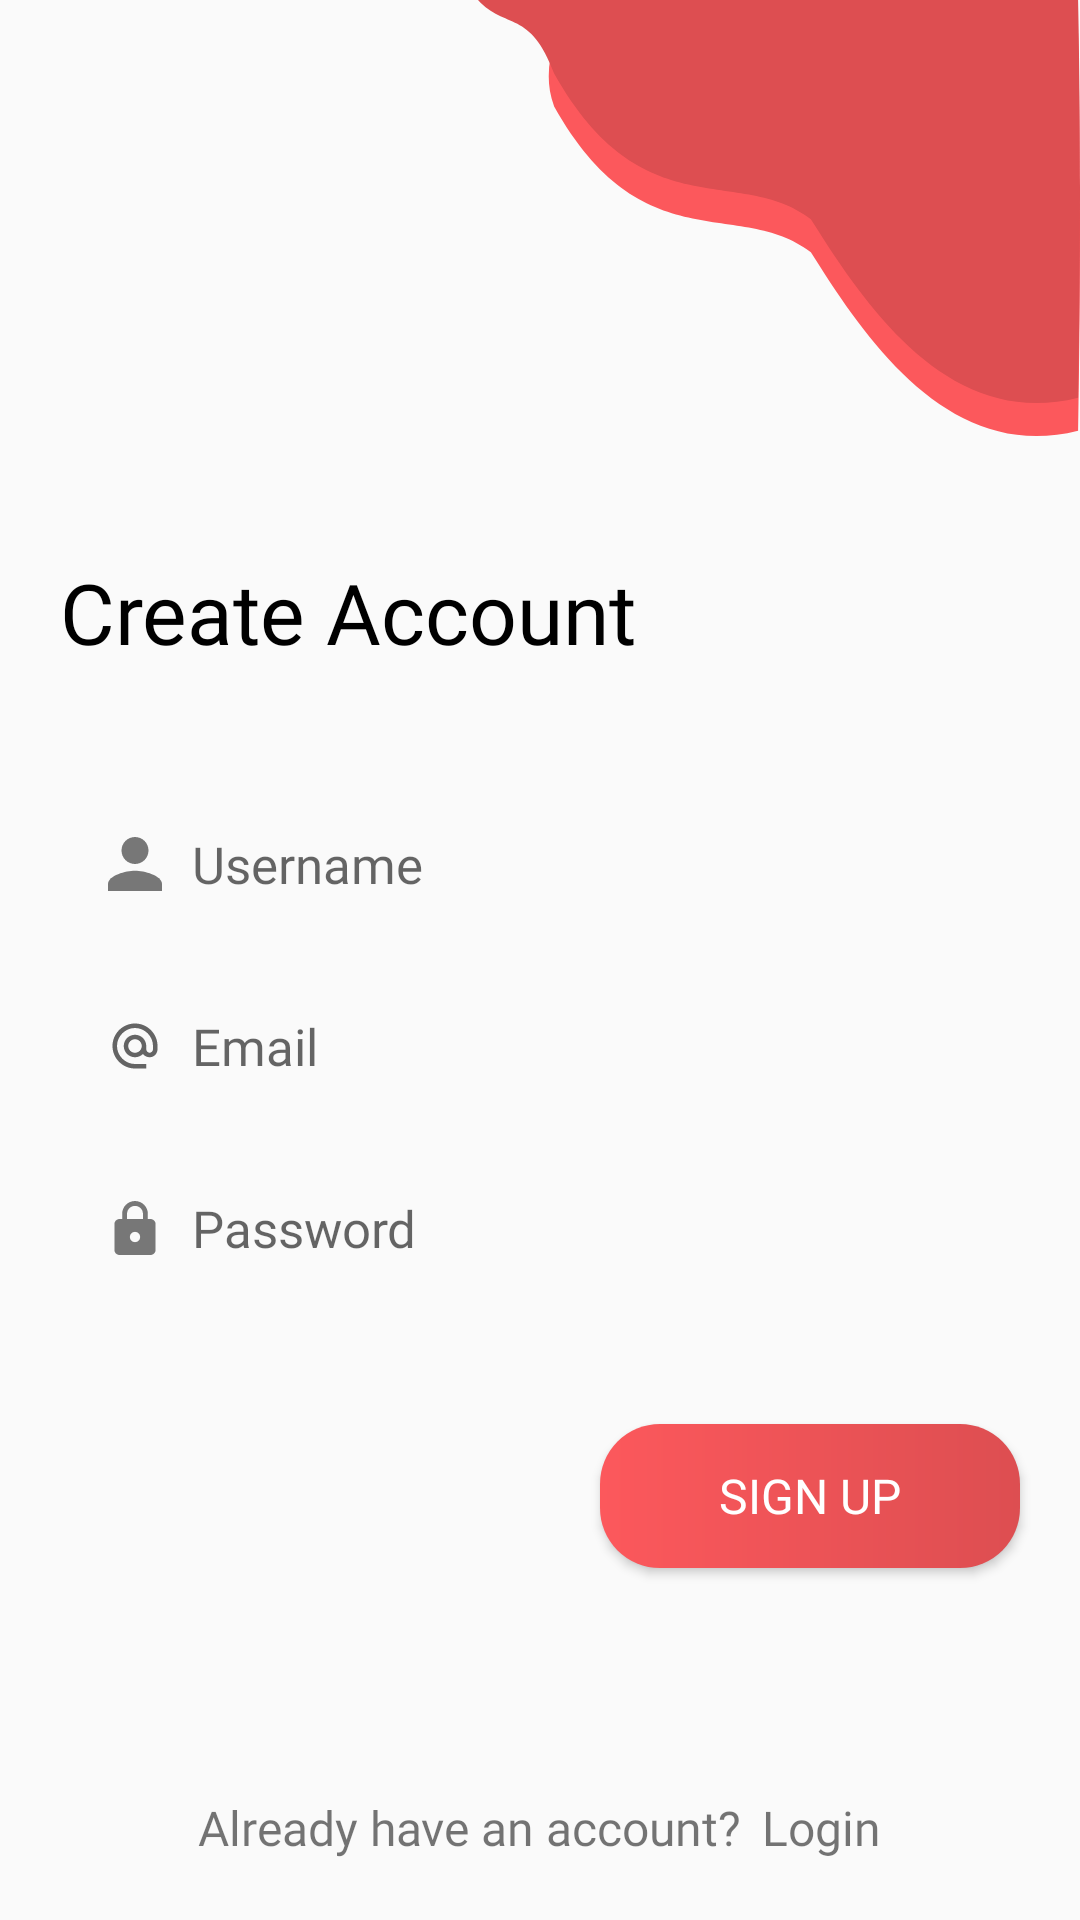

Produce the Android XML layout that renders to this screen, including the resource entries it uses.
<!-- AndroidManifest.xml: activity theme AppTheme.NoActionBar -->
<!-- res/layout/activity_register.xml -->
<?xml version="1.0" encoding="utf-8"?>
<androidx.constraintlayout.widget.ConstraintLayout xmlns:android="http://schemas.android.com/apk/res/android"
    xmlns:app="http://schemas.android.com/apk/res-auto"
    xmlns:tools="http://schemas.android.com/tools"
    android:layout_width="match_parent"
    android:layout_height="match_parent"
    tools:context=".RegisterActivity">

    <ImageView
        android:id="@+id/imageView3"
        android:layout_width="wrap_content"
        android:layout_height="wrap_content"
        android:src="@drawable/bg_right"
        app:layout_constraintEnd_toEndOf="parent"
        app:layout_constraintTop_toTopOf="parent" />

    <TextView
        android:id="@+id/textView4"
        style="@style/TextView.Large"
        android:layout_width="wrap_content"
        android:layout_height="wrap_content"
        android:layout_marginStart="20dp"
        android:layout_marginTop="40dp"
        android:text="@string/createAccount"
        app:layout_constraintStart_toStartOf="parent"
        app:layout_constraintTop_toBottomOf="@+id/imageView3" />

    <EditText
        android:id="@+id/editTextTextPersonName2"
        style="@style/EditText.Username"
        android:layout_width="match_parent"
        android:layout_height="wrap_content"
        android:layout_marginStart="20dp"
        android:layout_marginTop="40dp"
        android:layout_marginEnd="20dp"
        android:autofillHints=""
        android:ems="10"
        app:layout_constraintEnd_toEndOf="parent"
        app:layout_constraintStart_toStartOf="parent"
        app:layout_constraintTop_toBottomOf="@+id/textView4" />

    <EditText
        android:id="@+id/editTextTextPersonName4"
        style="@style/EditText.Email"
        android:layout_width="match_parent"
        android:layout_height="wrap_content"
        android:layout_marginStart="20dp"
        android:layout_marginTop="10dp"
        android:layout_marginEnd="20dp"
        android:ems="10"
        android:inputType="textPersonName"
        app:layout_constraintTop_toBottomOf="@+id/editTextTextPersonName2" />

    <EditText
        android:id="@+id/editTextTextPersonName3"
        style="@style/EditText.Password"
        android:layout_width="match_parent"
        android:layout_height="wrap_content"
        android:layout_marginStart="20dp"
        android:layout_marginTop="10dp"
        android:layout_marginEnd="20dp"
        android:ems="10"
        android:inputType="textPersonName"
        app:layout_constraintEnd_toEndOf="parent"
        app:layout_constraintStart_toStartOf="parent"
        app:layout_constraintTop_toBottomOf="@+id/editTextTextPersonName4" />

    <Button
        android:id="@+id/btnSignUp"
        style="@style/Button.SignUp"
        android:layout_width="140dp"
        android:layout_height="wrap_content"
        android:layout_marginTop="40dp"
        android:layout_marginEnd="20dp"
        android:paddingStart="30dp"
        android:paddingEnd="30dp"
        app:layout_constraintEnd_toEndOf="parent"
        app:layout_constraintTop_toBottomOf="@+id/editTextTextPersonName3" />

    <LinearLayout
        style="@style/TextView"
        android:layout_width="match_parent"
        android:layout_height="wrap_content"
        android:layout_marginBottom="20dp"
        android:gravity="center"
        app:layout_constraintBottom_toBottomOf="parent"
        app:layout_constraintEnd_toEndOf="parent">

        <TextView
            style="@style/TextView"
            android:layout_width="wrap_content"
            android:layout_height="wrap_content"
            android:layout_marginEnd="7dp"
            android:gravity="center"
            android:text="@string/txt_already_have_an_account"
            android:textSize="16sp"
            tools:ignore="MissingConstraints" />

        <TextView
            android:id="@+id/tvLogin"
            style="@style/TextView"
            android:layout_width="wrap_content"
            android:layout_height="wrap_content"
            android:gravity="center"
            android:text="@string/login"
            android:textSize="16sp" />

    </LinearLayout>

</androidx.constraintlayout.widget.ConstraintLayout>
<!-- resources referenced by this layout -->
<resources>
  <string name="createAccount">Create Account</string>
  <string name="login">Login</string>
  <string name="txt_already_have_an_account">Already have an account?</string>
  <style name="Button.SignUp">
          <item name="android:text">@string/btn_sign_up</item>
          <item name="android:textAllCaps">true</item>
          <item name="android:textSize">16sp</item>
      </style>
  <style name="EditText.Email">
          <item name="android:drawableStart">@drawable/ic_email</item>
          <item name="android:hint">Email</item>
          <item name="android:inputType">textEmailAddress</item>
          <item name="android:textSize">17sp</item>
      </style>
  <style name="EditText.Password">
          <item name="android:drawableStart">@drawable/ic_lock</item>
          <item name="android:hint">Password</item>
          <item name="android:inputType">textPassword</item>
          <item name="android:textSize">17sp</item>
      </style>
  <style name="EditText.Username">
          <item name="android:drawableStart">@drawable/ic_user</item>
          <item name="android:hint">Username</item>
          <item name="android:inputType">text</item>
          <item name="android:textSize">17sp</item>
      </style>
  <style name="TextView" parent="Widget.AppCompat.TextView">
          <item name="android:fontFamily">@font/montserrat</item>
      </style>
  <style name="TextView.Large">
          <item name="android:textColor">@color/black</item>
          <item name="android:textSize">28sp</item>
          <item name="android:fontFamily">@font/montserrat_bold</item>
      </style>
  <style name="AppTheme.NoActionBar" parent="Theme.AppCompat.Light.DarkActionBar">
          
          <item name="windowActionBar">false</item>
          <item name="windowNoTitle">true</item>
      </style>
  <string name="btn_sign_up">Sign Up</string>
  <!-- drawable ic_email (drawable) -->
  <vector xmlns:android="http://schemas.android.com/apk/res/android"
      android:width="18dp"
      android:height="18dp"
      android:viewportWidth="24"
      android:viewportHeight="24"
      android:tint="?attr/colorControlNormal">
    <path
        android:fillColor="@color/darkGrey"
        android:pathData="M12,2C6.48,2 2,6.48 2,12s4.48,10 10,10h5v-2h-5c-4.34,0 -8,-3.66 -8,-8s3.66,-8 8,-8 8,3.66 8,8v1.43c0,0.79 -0.71,1.57 -1.5,1.57s-1.5,-0.78 -1.5,-1.57L17,12c0,-2.76 -2.24,-5 -5,-5s-5,2.24 -5,5 2.24,5 5,5c1.38,0 2.64,-0.56 3.54,-1.47 0.65,0.89 1.77,1.47 2.96,1.47 1.97,0 3.5,-1.6 3.5,-3.57L22,12c0,-5.52 -4.48,-10 -10,-10zM12,15c-1.66,0 -3,-1.34 -3,-3s1.34,-3 3,-3 3,1.34 3,3 -1.34,3 -3,3z"/>
  </vector>
  <!-- drawable ic_user (drawable) -->
  <vector xmlns:android="http://schemas.android.com/apk/res/android"
      android:width="18dp"
      android:height="18dp"
      android:viewportWidth="341.333"
      android:viewportHeight="341.333">
      <path
          android:fillColor="@color/darkGrey"
          android:pathData="M170.667,170.667c47.147,0 85.333,-38.293 85.333,-85.333C256,38.187 217.813,0 170.667,0S85.333,38.187 85.333,85.333C85.333,132.373 123.52,170.667 170.667,170.667z" />
      <path
          android:fillColor="@color/darkGrey"
          android:pathData="M170.667,213.333C113.813,213.333 0,241.813 0,298.667v42.667h341.333v-42.667C341.333,241.813 227.52,213.333 170.667,213.333z" />
  </vector>
  <color name="black">#000000</color>
  <color name="darkGrey">#777777</color>
</resources>
